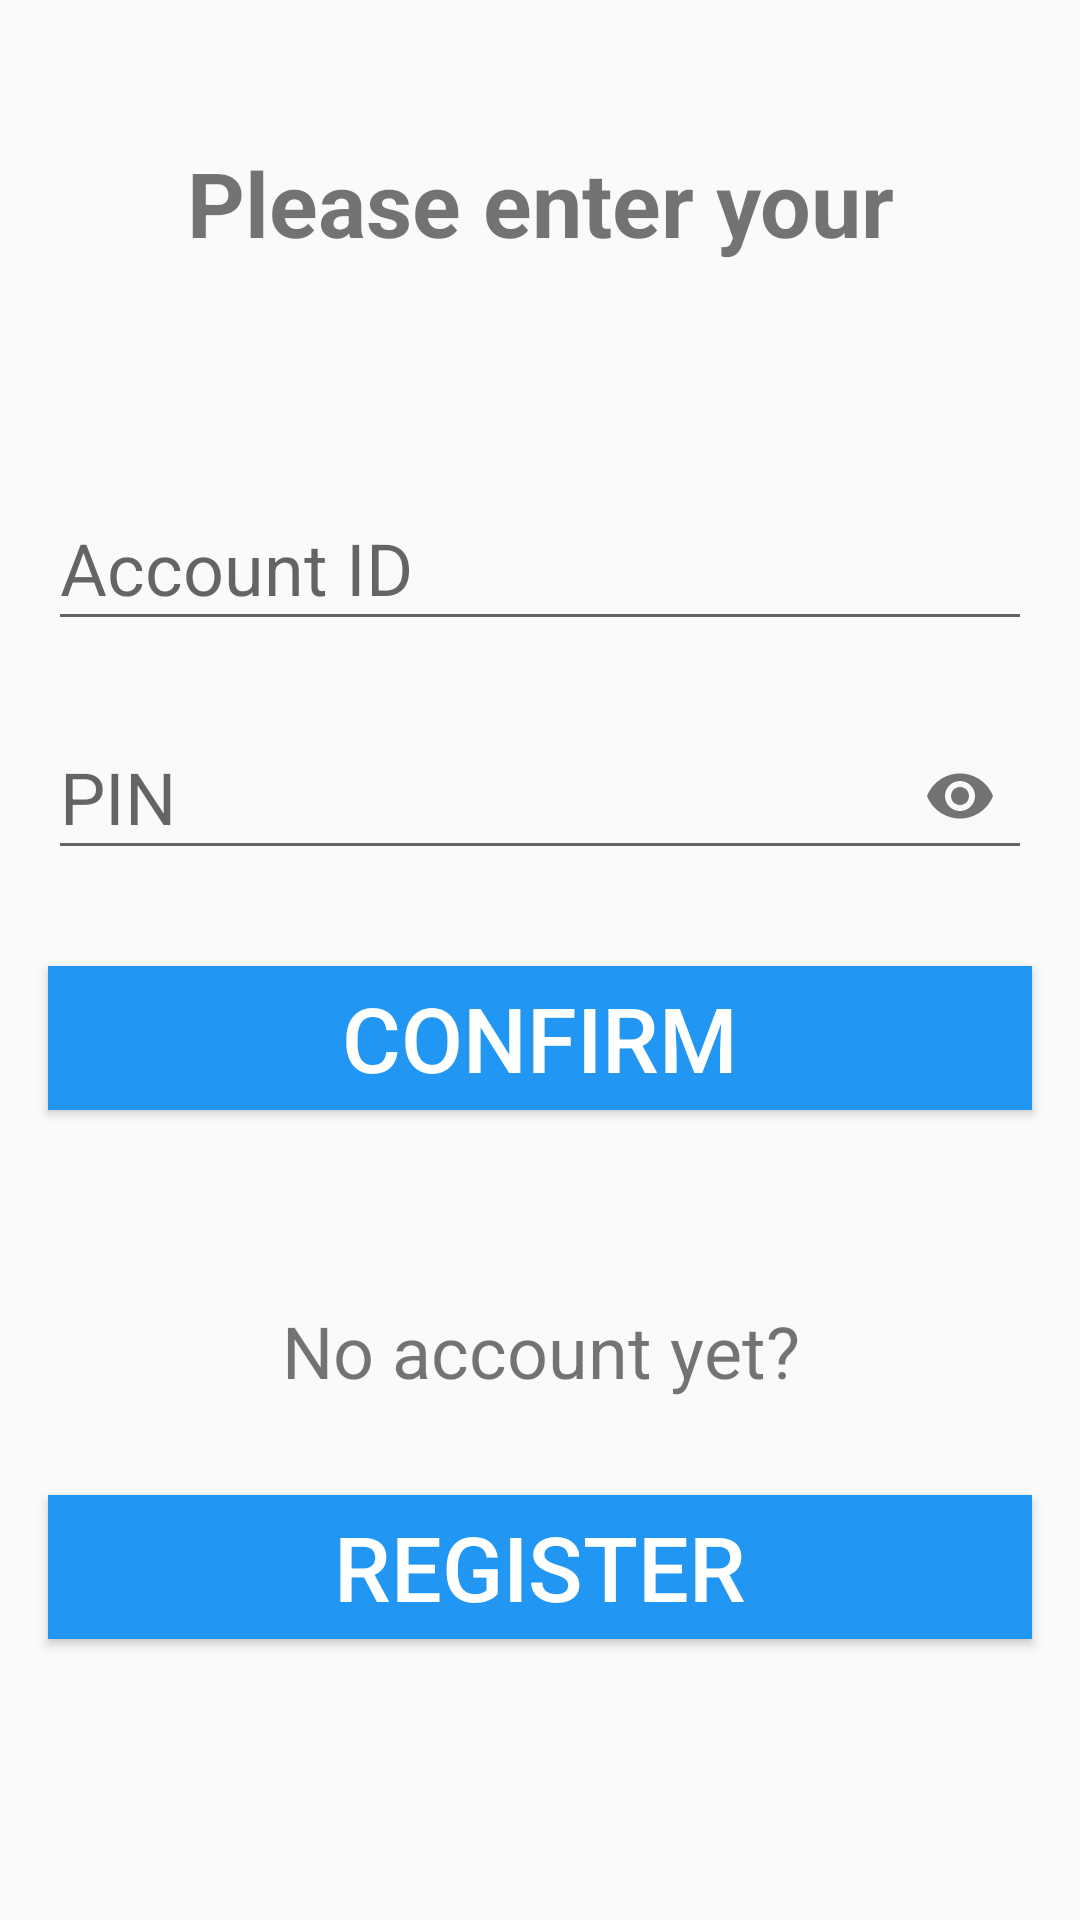

Layout XML and referenced resources for this Android screen:
<!-- AndroidManifest.xml: application theme AppTheme -->
<!-- res/layout/fragment_account_existing.xml -->
<?xml version="1.0" encoding="utf-8"?>
<layout xmlns:android="http://schemas.android.com/apk/res/android"
    xmlns:app="http://schemas.android.com/apk/res-auto"
    xmlns:tools="http://schemas.android.com/tools">

    <data>

        <variable
            name="viewModel"
            type="com.creditsaison.loansystem.viewmodel.AccountExistingViewModel" />
    </data>

    <androidx.constraintlayout.widget.ConstraintLayout
        android:id="@+id/ConstraintLayout"
        android:layout_width="match_parent"
        android:layout_height="match_parent"
        tools:context=".fragments.AccountExistingFragment">

        <TextView
            android:id="@+id/tv_enter_account_credentials"
            android:layout_width="0dp"
            android:layout_height="42dp"
            android:layout_marginStart="16dp"
            android:layout_marginTop="16dp"
            android:layout_marginEnd="16dp"
            android:layout_marginBottom="32dp"
            android:text="@string/enter_account_credentials"
            android:textAlignment="center"
            android:textSize="30sp"
            android:textStyle="bold"
            app:layout_constraintBottom_toTopOf="@+id/input_accountid"
            app:layout_constraintEnd_toEndOf="parent"
            app:layout_constraintHorizontal_bias="0.5"
            app:layout_constraintStart_toStartOf="parent"
            app:layout_constraintTop_toTopOf="parent"
            app:layout_constraintVertical_bias="0.25"
            app:layout_constraintVertical_chainStyle="packed" />

        <com.google.android.material.textfield.TextInputLayout
            android:id="@+id/input_accountid"
            android:layout_width="0dp"
            android:layout_height="wrap_content"
            android:layout_marginStart="16dp"
            android:layout_marginTop="32dp"
            android:layout_marginEnd="16dp"
            android:layout_marginBottom="8dp"
            app:layout_constraintBottom_toTopOf="@+id/input_pin"
            app:layout_constraintEnd_toEndOf="parent"
            app:layout_constraintStart_toStartOf="parent"
            app:layout_constraintTop_toBottomOf="@+id/tv_enter_account_credentials">

            <com.google.android.material.textfield.TextInputEditText
                android:id="@+id/et_accountid"
                android:layout_width="match_parent"
                android:layout_height="wrap_content"
                android:hint="@string/account_id"
                android:inputType="number"
                android:textSize="24sp" />
        </com.google.android.material.textfield.TextInputLayout>

        <com.google.android.material.textfield.TextInputLayout
            android:id="@+id/input_pin"
            android:layout_width="0dp"
            android:layout_height="wrap_content"
            android:layout_marginStart="16dp"
            android:layout_marginTop="8dp"
            android:layout_marginEnd="16dp"
            android:layout_marginBottom="16dp"
            app:layout_constraintBottom_toTopOf="@+id/btn_confirm"
            app:layout_constraintEnd_toEndOf="parent"
            app:layout_constraintStart_toStartOf="parent"
            app:layout_constraintTop_toBottomOf="@+id/input_accountid"
            app:passwordToggleEnabled="true">

            <com.google.android.material.textfield.TextInputEditText
                android:id="@+id/et_pin"
                android:layout_width="match_parent"
                android:layout_height="wrap_content"
                android:hint="@string/pin"
                android:inputType="numberPassword"
                android:textSize="24sp" />
        </com.google.android.material.textfield.TextInputLayout>

        <Button
            android:id="@+id/btn_confirm"
            android:layout_width="0dp"
            android:layout_height="wrap_content"
            android:layout_marginStart="16dp"
            android:layout_marginTop="16dp"
            android:layout_marginEnd="16dp"
            android:layout_marginBottom="32dp"
            android:background="@color/primary"
            android:onClick="@{viewModel::onButtonClick}"
            android:text="@string/confirm_button"
            android:textColor="@color/white"
            android:textSize="30sp"
            app:layout_constraintBottom_toTopOf="@+id/tv_account_question"
            app:layout_constraintEnd_toEndOf="parent"
            app:layout_constraintStart_toStartOf="parent"
            app:layout_constraintTop_toBottomOf="@+id/input_pin" />

        <TextView
            android:id="@+id/tv_account_question"
            android:layout_width="wrap_content"
            android:layout_height="wrap_content"
            android:layout_marginStart="16dp"
            android:layout_marginTop="32dp"
            android:layout_marginEnd="16dp"
            android:layout_marginBottom="16dp"
            android:text="@string/no_account"
            android:textAlignment="center"
            android:textSize="24sp"
            app:layout_constraintBottom_toTopOf="@+id/btn_register"
            app:layout_constraintEnd_toEndOf="parent"
            app:layout_constraintStart_toStartOf="parent"
            app:layout_constraintTop_toBottomOf="@+id/btn_confirm" />

        <Button
            android:id="@+id/btn_register"
            android:layout_width="0dp"
            android:layout_height="wrap_content"
            android:layout_marginStart="16dp"
            android:layout_marginTop="16dp"
            android:layout_marginEnd="16dp"
            android:background="@color/primary"
            android:onClick="@{viewModel::onButtonClick}"
            android:text="@string/register"
            android:textColor="@color/white"
            android:textSize="30sp"
            app:layout_constraintBottom_toBottomOf="parent"
            app:layout_constraintEnd_toEndOf="parent"
            app:layout_constraintHorizontal_bias="0.0"
            app:layout_constraintStart_toStartOf="parent"
            app:layout_constraintTop_toBottomOf="@+id/tv_account_question" />

    </androidx.constraintlayout.widget.ConstraintLayout>
</layout>
<!-- resources referenced by this layout -->
<resources>
  <color name="primary">#2196F3</color>
  <color name="white">#ffffffff</color>
  <string name="account_id">Account ID</string>
  <string name="confirm_button">CONFIRM</string>
  <string name="enter_account_credentials">Please enter your account credentials.</string>
  <string name="no_account">No account yet?</string>
  <string name="pin">PIN</string>
  <string name="register">REGISTER</string>
  <style name="AppTheme" parent="Theme.AppCompat.Light.DarkActionBar">
          
          <item name="colorPrimary">@color/primary</item>
          <item name="colorPrimaryDark">@color/primary_dark</item>
          <item name="colorAccent">@color/accent</item>
      </style>
  <color name="primary_dark">#1976D2</color>
  <color name="accent">#03A9F4</color>
</resources>
